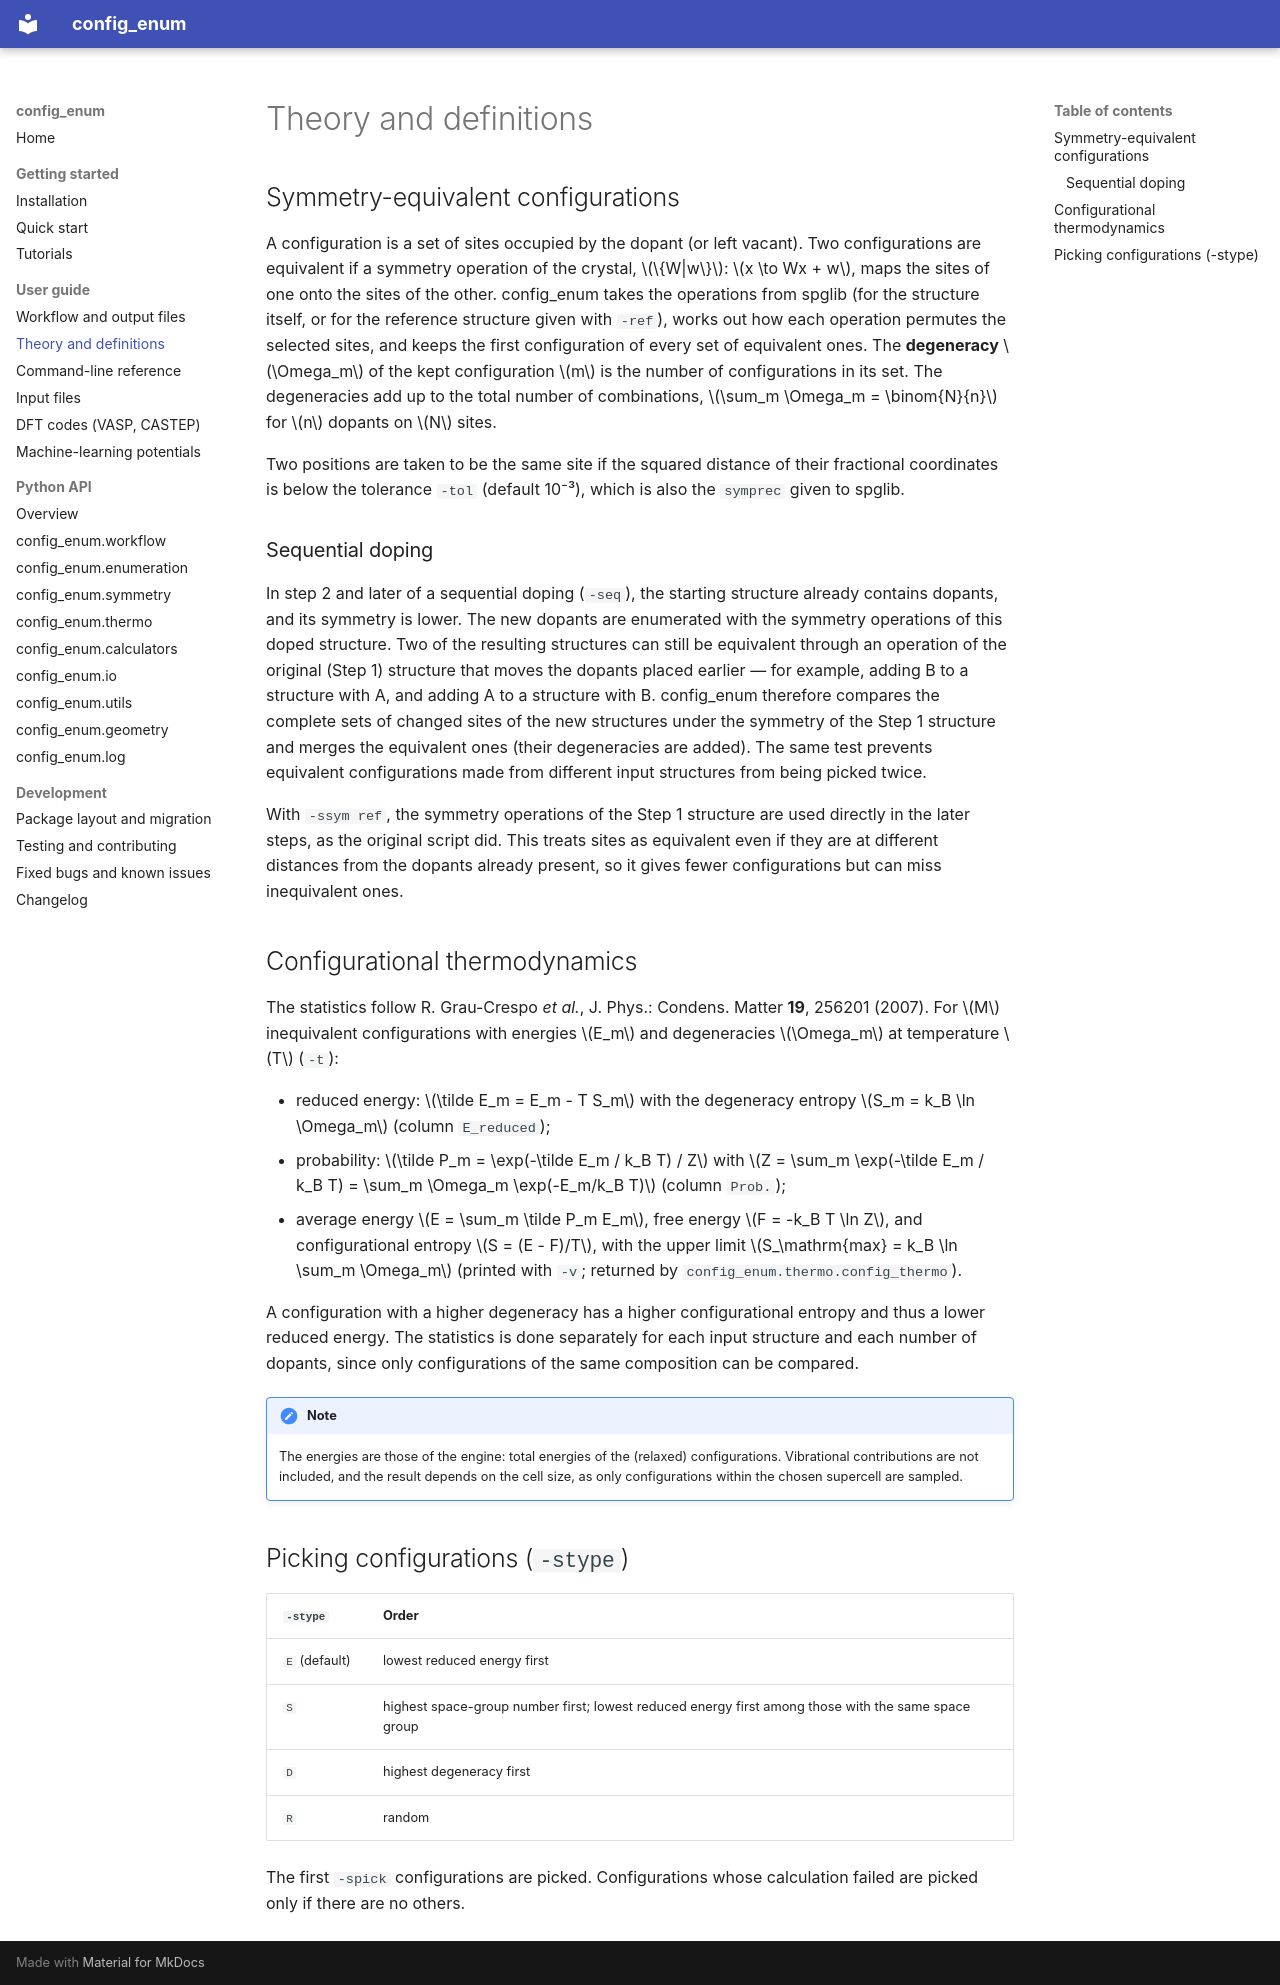

repository: bkarasulu/config-enum · page: theory/index.html · generator: mkdocs

# Theory and definitions

## Symmetry-equivalent configurations

A configuration is a set of sites occupied by the dopant (or left vacant). Two configurations are equivalent if a symmetry operation of the crystal, \(\{W|w\}\): \(x \to Wx + w\), maps the sites of one onto the sites of the other. config_enum takes the operations from spglib (for the structure itself, or for the reference structure given with `-ref`), works out how each operation permutes the selected sites, and keeps the first configuration of every set of equivalent ones. The **degeneracy** \(\Omega_m\) of the kept configuration \(m\) is the number of configurations in its set. The degeneracies add up to the total number of combinations, \(\sum_m \Omega_m = \binom{N}{n}\) for \(n\) dopants on \(N\) sites.

Two positions are taken to be the same site if the squared distance of their fractional coordinates is below the tolerance `-tol` (default 10⁻³), which is also the `symprec` given to spglib.

### Sequential doping

In step 2 and later of a sequential doping (`-seq`), the starting structure already contains dopants, and its symmetry is lower. The new dopants are enumerated with the symmetry operations of this doped structure. Two of the resulting structures can still be equivalent through an operation of the original (Step 1) structure that moves the dopants placed earlier — for example, adding B to a structure with A, and adding A to a structure with B. config_enum therefore compares the complete sets of changed sites of the new structures under the symmetry of the Step 1 structure and merges the equivalent ones (their degeneracies are added). The same test prevents equivalent configurations made from different input structures from being picked twice.

With `-ssym ref`, the symmetry operations of the Step 1 structure are used directly in the later steps, as the original script did. This treats sites as equivalent even if they are at different distances from the dopants already present, so it gives fewer configurations but can miss inequivalent ones.

## Configurational thermodynamics

The statistics follow R. Grau-Crespo *et al.*, J. Phys.: Condens. Matter **19**, 256201 (2007). For \(M\) inequivalent configurations with energies \(E_m\) and degeneracies \(\Omega_m\) at temperature \(T\) (`-t`):

- reduced energy: \(\tilde E_m = E_m - T S_m\) with the degeneracy entropy \(S_m = k_B \ln \Omega_m\) (column `E_reduced`);
- probability: \(\tilde P_m = \exp(-\tilde E_m / k_B T) / Z\) with \(Z = \sum_m \exp(-\tilde E_m / k_B T) = \sum_m \Omega_m \exp(-E_m/k_B T)\) (column `Prob.`);
- average energy \(E = \sum_m \tilde P_m E_m\), free energy \(F = -k_B T \ln Z\), and configurational entropy \(S = (E - F)/T\), with the upper limit \(S_\mathrm{max} = k_B \ln \sum_m \Omega_m\) (printed with `-v`; returned by `config_enum.thermo.config_thermo`).

A configuration with a higher degeneracy has a higher configurational entropy and thus a lower reduced energy. The statistics is done separately for each input structure and each number of dopants, since only configurations of the same composition can be compared.

!!! note
    The energies are those of the engine: total energies of the (relaxed) configurations. Vibrational contributions are not included, and the result depends on the cell size, as only configurations within the chosen supercell are sampled.

## Picking configurations (`-stype`)

| `-stype` | Order |
|---|---|
| `E` (default) | lowest reduced energy first |
| `S` | highest space-group number first; lowest reduced energy first among those with the same space group |
| `D` | highest degeneracy first |
| `R` | random |

The first `-spick` configurations are picked. Configurations whose calculation failed are picked only if there are no others.
